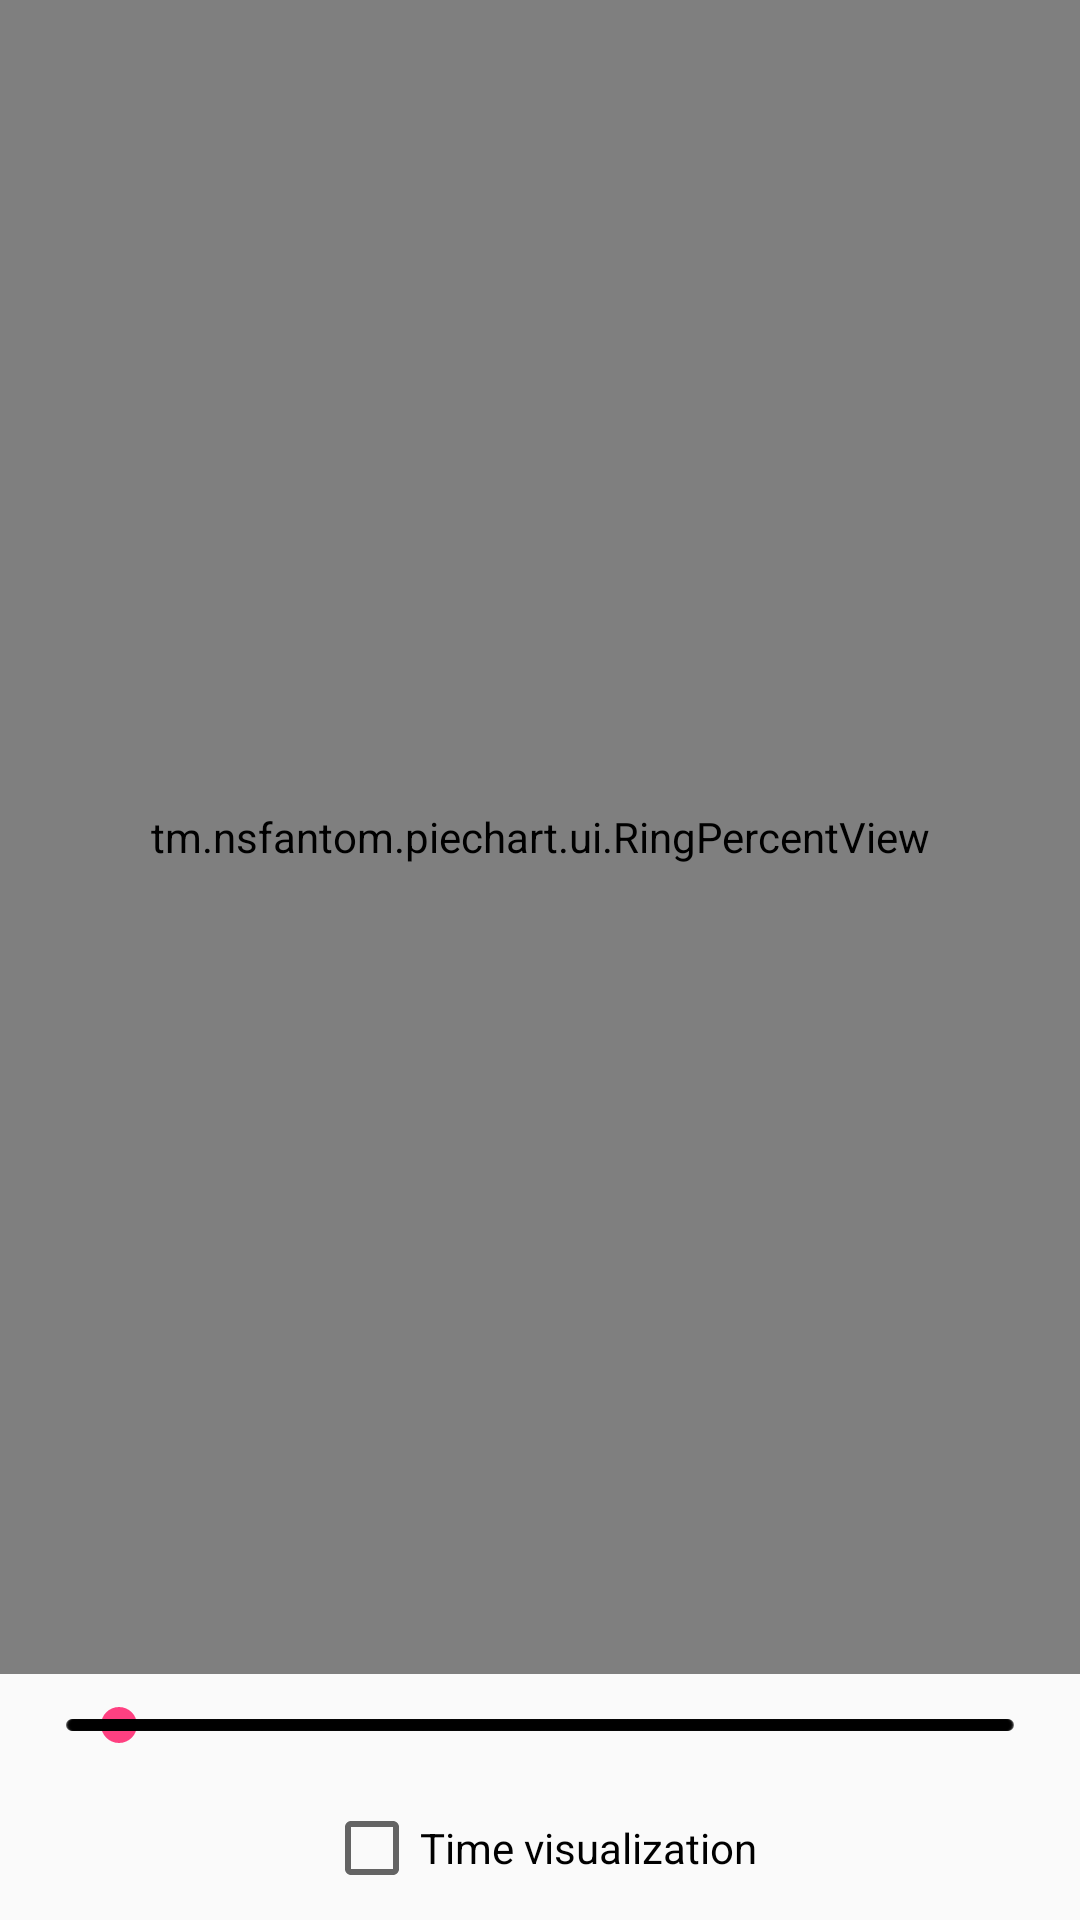

Layout XML and referenced resources for this Android screen:
<!-- AndroidManifest.xml: application theme AppTheme -->
<!-- res/layout/activity_ring.xml -->
<?xml version="1.0" encoding="utf-8"?>
<layout xmlns:android="http://schemas.android.com/apk/res/android"
    xmlns:tools="http://schemas.android.com/tools">

    <android.support.constraint.ConstraintLayout xmlns:app="http://schemas.android.com/apk/res-auto"
        android:layout_width="match_parent"
        android:layout_height="match_parent"
        tools:context="tm.nsfantom.piechart.activity.RingActivity"
        android:background="@drawable/ic_launcher_background">

        <tm.nsfantom.piechart.ui.RingPercentView
            android:id="@+id/ringHolder"
            android:layout_width="0dp"
            android:layout_height="0dp"
            app:layout_constraintBottom_toTopOf="@+id/seekBar"
            app:layout_constraintEnd_toEndOf="parent"
            app:layout_constraintStart_toStartOf="parent"
            app:layout_constraintTop_toTopOf="parent"
            app:layout_constraintVertical_chainStyle="spread_inside"
            app:layout_constraintHorizontal_chainStyle="spread_inside">


        </tm.nsfantom.piechart.ui.RingPercentView>

        <SeekBar
            android:id="@+id/seekBar"
            style="@style/Widget.AppCompat.SeekBar.Discrete"
            android:layout_width="0dp"
            android:layout_height="wrap_content"
            android:max="1000"
            android:min="0"
            android:progress="50"
            android:layout_margin="8dp"
            app:layout_constraintEnd_toEndOf="parent"
            app:layout_constraintStart_toStartOf="parent"
            app:layout_constraintTop_toBottomOf="@+id/ringHolder"
            app:layout_constraintBottom_toTopOf="@+id/cbTime"/>

        <CheckBox
            android:id="@+id/cbTime"
            android:layout_width="wrap_content"
            android:layout_height="wrap_content"
            app:layout_constraintEnd_toEndOf="parent"
            app:layout_constraintStart_toStartOf="parent"
            app:layout_constraintTop_toBottomOf="@+id/seekBar"
            app:layout_constraintBottom_toBottomOf="parent"
            android:layout_margin="8dp"
            android:text="Time visualization" />
    </android.support.constraint.ConstraintLayout>
</layout>
<!-- resources referenced by this layout -->
<resources>
  <style name="AppTheme" parent="Theme.AppCompat.Light.NoActionBar">
          
          <item name="colorPrimary">@color/colorPrimary</item>
          <item name="colorPrimaryDark">@color/colorPrimaryDark</item>
          <item name="colorAccent">@color/colorAccent</item>
      </style>
  <color name="colorPrimary">#3F51B5</color>
  <color name="colorPrimaryDark">#303F9F</color>
  <color name="colorAccent">#FF4081</color>
</resources>
